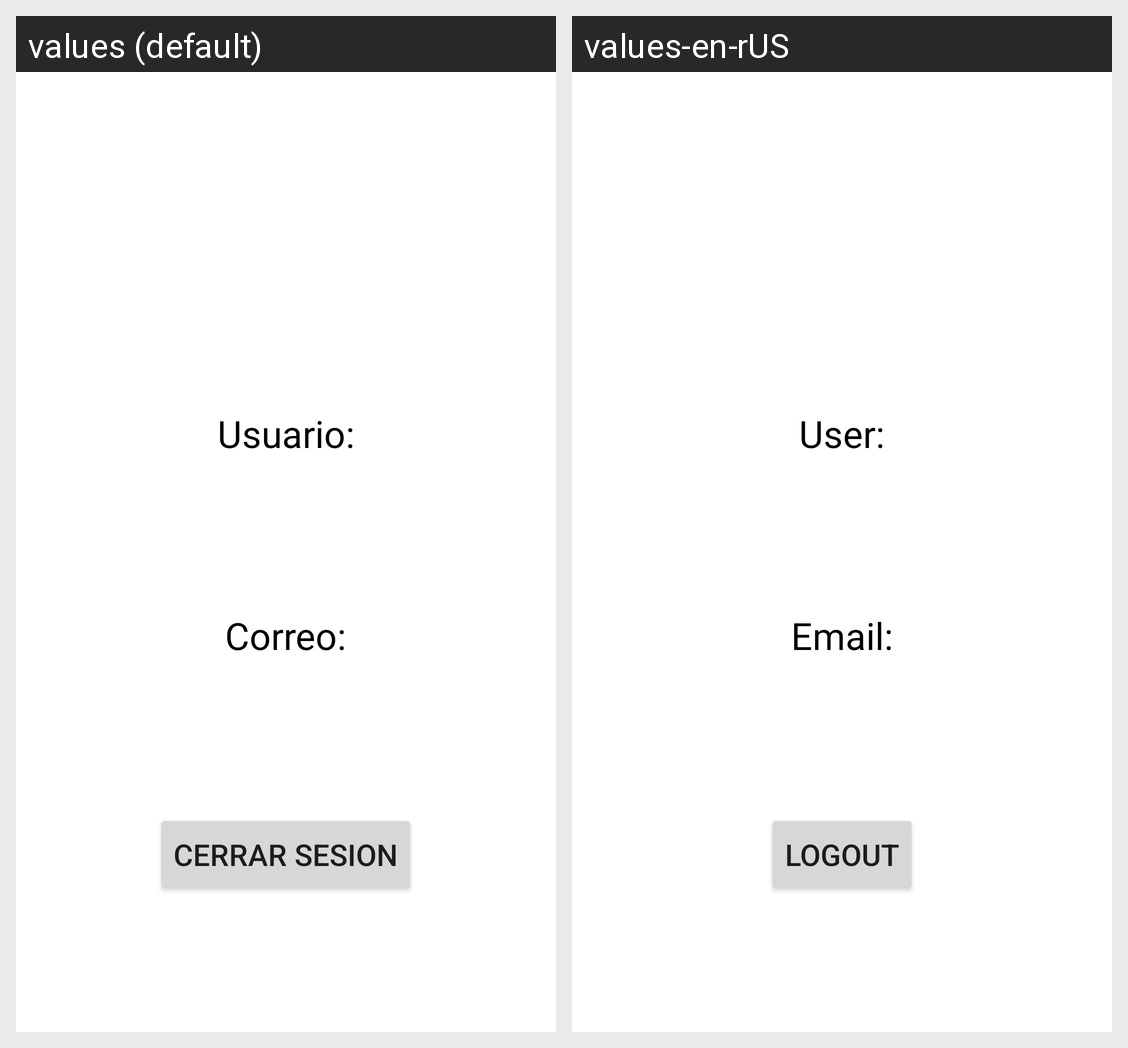

The Android screen above is rendered under two locales of the same app. Produce the string resources it draws, with the default and per-locale values.
Android screen res/layout/user_activity.xml rendered under 2 locales, left to right: values (default), values-en-rUS. Device: Nexus 5 (rendered at 1080×1920; each locale shown at half size, 540×960, under a caption strip naming it); theme Theme.GeographyPlay.
Strings drawn on this screen, with the default value and each locale's value (text and hints the layout hard-codes, and strings that could not be matched under every locale, appear in the picture but are not listed):

usuario
  values: Usuario:
  values-en-rUS: User:

correo
  values: Correo:
  values-en-rUS: Email:

cerrar_sesion
  values: cerrar Sesion
  values-en-rUS: Logout
